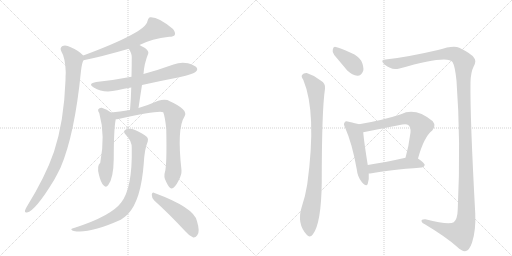
t = 0.00 s
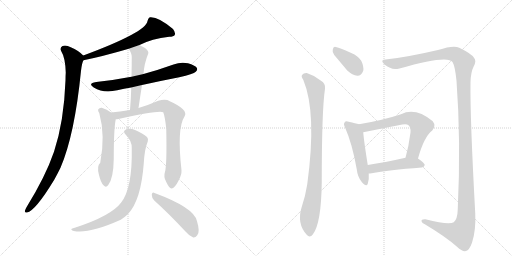
t = 2.29 s
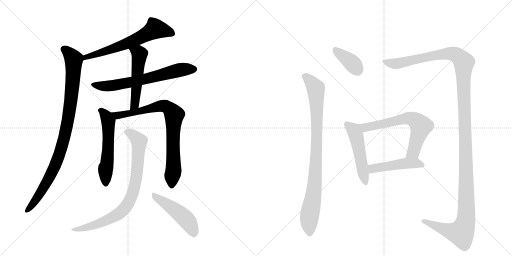
t = 4.59 s
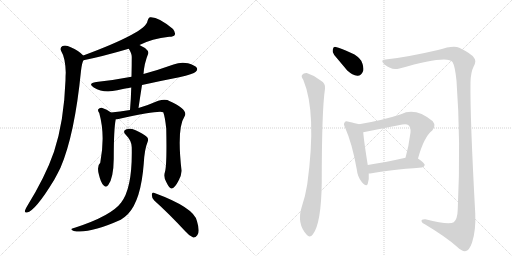
t = 6.88 s
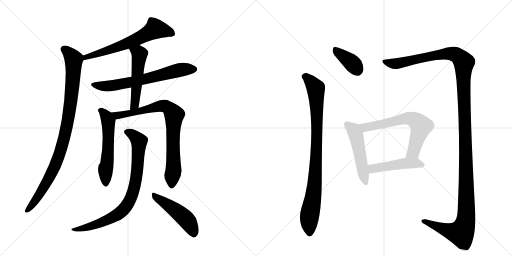
t = 9.17 s
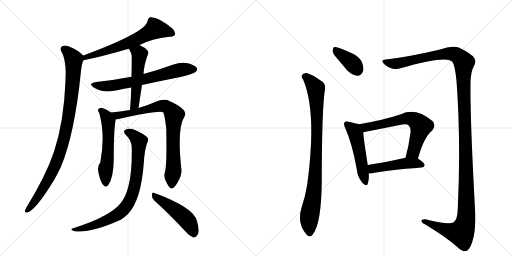
t = 11.47 s

The animated SVG that drew these frames (rendered in a browser with its animation timeline set to each time). Animation: 14 CSS @keyframes rules; one cycle of 11.47 s.

<svg version="1.1" viewBox="0 0 2048 1024" xmlns="http://www.w3.org/2000/svg">
  <g stroke="lightgray" stroke-dasharray="1,1" stroke-width="1" transform="scale(4, 4)">
    <line x1="0" y1="0" x2="256" y2="256"></line>
    <line x1="256" y1="0" x2="0" y2="256"></line>
    <line x1="128" y1="0" x2="128" y2="256"></line>
    <line x1="0" y1="128" x2="256" y2="128"></line>
    <line x1="256" y1="0" x2="512" y2="256"></line>
    <line x1="512" y1="0" x2="256" y2="256"></line>
    <line x1="384" y1="0" x2="384" y2="256"></line>
    <line x1="256" y1="128" x2="512" y2="128"></line>
  </g>
<g transform="scale(1, -1) translate(0, -850)">
   <style type="text/css">
    @keyframes keyframes0 {
      from {
       stroke: black;
       stroke-dashoffset: 639;
       stroke-width: 128;
       }
       68% {
       animation-timing-function: step-end;
       stroke: black;
       stroke-dashoffset: 0;
       stroke-width: 128;
       }
       to {
       stroke: black;
       stroke-width: 1024;
       }
       }
       #make-me-a-hanzi-animation-0 {
         animation: keyframes0 0.770020s both;
         animation-delay: 0.000000s;
         animation-timing-function: linear;
       }
    @keyframes keyframes1 {
      from {
       stroke: black;
       stroke-dashoffset: 957;
       stroke-width: 128;
       }
       76% {
       animation-timing-function: step-end;
       stroke: black;
       stroke-dashoffset: 0;
       stroke-width: 128;
       }
       to {
       stroke: black;
       stroke-width: 1024;
       }
       }
       #make-me-a-hanzi-animation-1 {
         animation: keyframes1 1.028809s both;
         animation-delay: 0.770020s;
         animation-timing-function: linear;
       }
    @keyframes keyframes2 {
      from {
       stroke: black;
       stroke-dashoffset: 664;
       stroke-width: 128;
       }
       68% {
       animation-timing-function: step-end;
       stroke: black;
       stroke-dashoffset: 0;
       stroke-width: 128;
       }
       to {
       stroke: black;
       stroke-width: 1024;
       }
       }
       #make-me-a-hanzi-animation-2 {
         animation: keyframes2 0.790365s both;
         animation-delay: 1.798828s;
         animation-timing-function: linear;
       }
    @keyframes keyframes3 {
      from {
       stroke: black;
       stroke-dashoffset: 518;
       stroke-width: 128;
       }
       63% {
       animation-timing-function: step-end;
       stroke: black;
       stroke-dashoffset: 0;
       stroke-width: 128;
       }
       to {
       stroke: black;
       stroke-width: 1024;
       }
       }
       #make-me-a-hanzi-animation-3 {
         animation: keyframes3 0.671549s both;
         animation-delay: 2.589193s;
         animation-timing-function: linear;
       }
    @keyframes keyframes4 {
      from {
       stroke: black;
       stroke-dashoffset: 560;
       stroke-width: 128;
       }
       65% {
       animation-timing-function: step-end;
       stroke: black;
       stroke-dashoffset: 0;
       stroke-width: 128;
       }
       to {
       stroke: black;
       stroke-width: 1024;
       }
       }
       #make-me-a-hanzi-animation-4 {
         animation: keyframes4 0.705729s both;
         animation-delay: 3.260742s;
         animation-timing-function: linear;
       }
    @keyframes keyframes5 {
      from {
       stroke: black;
       stroke-dashoffset: 809;
       stroke-width: 128;
       }
       72% {
       animation-timing-function: step-end;
       stroke: black;
       stroke-dashoffset: 0;
       stroke-width: 128;
       }
       to {
       stroke: black;
       stroke-width: 1024;
       }
       }
       #make-me-a-hanzi-animation-5 {
         animation: keyframes5 0.908366s both;
         animation-delay: 3.966471s;
         animation-timing-function: linear;
       }
    @keyframes keyframes6 {
      from {
       stroke: black;
       stroke-dashoffset: 820;
       stroke-width: 128;
       }
       73% {
       animation-timing-function: step-end;
       stroke: black;
       stroke-dashoffset: 0;
       stroke-width: 128;
       }
       to {
       stroke: black;
       stroke-width: 1024;
       }
       }
       #make-me-a-hanzi-animation-6 {
         animation: keyframes6 0.917318s both;
         animation-delay: 4.874837s;
         animation-timing-function: linear;
       }
    @keyframes keyframes7 {
      from {
       stroke: black;
       stroke-dashoffset: 480;
       stroke-width: 128;
       }
       61% {
       animation-timing-function: step-end;
       stroke: black;
       stroke-dashoffset: 0;
       stroke-width: 128;
       }
       to {
       stroke: black;
       stroke-width: 1024;
       }
       }
       #make-me-a-hanzi-animation-7 {
         animation: keyframes7 0.640625s both;
         animation-delay: 5.792155s;
         animation-timing-function: linear;
       }
    @keyframes keyframes8 {
      from {
       stroke: black;
       stroke-dashoffset: 377;
       stroke-width: 128;
       }
       55% {
       animation-timing-function: step-end;
       stroke: black;
       stroke-dashoffset: 0;
       stroke-width: 128;
       }
       to {
       stroke: black;
       stroke-width: 1024;
       }
       }
       #make-me-a-hanzi-animation-8 {
         animation: keyframes8 0.556803s both;
         animation-delay: 6.432780s;
         animation-timing-function: linear;
       }
    @keyframes keyframes9 {
      from {
       stroke: black;
       stroke-dashoffset: 903;
       stroke-width: 128;
       }
       75% {
       animation-timing-function: step-end;
       stroke: black;
       stroke-dashoffset: 0;
       stroke-width: 128;
       }
       to {
       stroke: black;
       stroke-width: 1024;
       }
       }
       #make-me-a-hanzi-animation-9 {
         animation: keyframes9 0.984863s both;
         animation-delay: 6.989583s;
         animation-timing-function: linear;
       }
    @keyframes keyframes10 {
      from {
       stroke: black;
       stroke-dashoffset: 1434;
       stroke-width: 128;
       }
       82% {
       animation-timing-function: step-end;
       stroke: black;
       stroke-dashoffset: 0;
       stroke-width: 128;
       }
       to {
       stroke: black;
       stroke-width: 1024;
       }
       }
       #make-me-a-hanzi-animation-10 {
         animation: keyframes10 1.416992s both;
         animation-delay: 7.974447s;
         animation-timing-function: linear;
       }
    @keyframes keyframes11 {
      from {
       stroke: black;
       stroke-dashoffset: 505;
       stroke-width: 128;
       }
       62% {
       animation-timing-function: step-end;
       stroke: black;
       stroke-dashoffset: 0;
       stroke-width: 128;
       }
       to {
       stroke: black;
       stroke-width: 1024;
       }
       }
       #make-me-a-hanzi-animation-11 {
         animation: keyframes11 0.660970s both;
         animation-delay: 9.391439s;
         animation-timing-function: linear;
       }
    @keyframes keyframes12 {
      from {
       stroke: black;
       stroke-dashoffset: 650;
       stroke-width: 128;
       }
       68% {
       animation-timing-function: step-end;
       stroke: black;
       stroke-dashoffset: 0;
       stroke-width: 128;
       }
       to {
       stroke: black;
       stroke-width: 1024;
       }
       }
       #make-me-a-hanzi-animation-12 {
         animation: keyframes12 0.778971s both;
         animation-delay: 10.052409s;
         animation-timing-function: linear;
       }
    @keyframes keyframes13 {
      from {
       stroke: black;
       stroke-dashoffset: 475;
       stroke-width: 128;
       }
       61% {
       animation-timing-function: step-end;
       stroke: black;
       stroke-dashoffset: 0;
       stroke-width: 128;
       }
       to {
       stroke: black;
       stroke-width: 1024;
       }
       }
       #make-me-a-hanzi-animation-13 {
         animation: keyframes13 0.636556s both;
         animation-delay: 10.831380s;
         animation-timing-function: linear;
       }
</style>
<path d="M 558 670 Q 607 695 677 703 Q 695 703 699 710 Q 703 720 692 734 Q 632 785 599 781 Q 592 777 590 766 Q 584 721 333 628 C 305 618 305 603 334 609 Q 409 624 515 655 L 558 670 Z" fill="lightgray"></path> 
<path d="M 333 628 Q 315 647 283 661 Q 264 671 250 666 Q 238 659 245 645 Q 261 620 263 560 Q 262 547 262 529 Q 256 364 216 243 Q 182 144 106 21 Q 102 14 100 8 Q 97 -2 108 0 Q 141 6 217 131 Q 229 153 242 179 Q 299 312 324 567 Q 328 600 334 609 C 339 623 339 623 333 628 Z" fill="lightgray"></path> 
<path d="M 568 510 Q 640 526 717 541 Q 774 554 783 563 Q 792 570 787 579 Q 780 589 752 597 Q 722 603 694 592 Q 636 571 574 554 L 526 543 Q 459 530 385 522 Q 349 516 375 500 Q 414 476 469 489 Q 496 495 525 500 L 568 510 Z" fill="lightgray"></path> 
<path d="M 554 418 Q 561 466 568 510 L 574 554 Q 577 597 593 636 Q 596 645 580 658 Q 568 665 558 670 C 531 684 500 681 515 655 Q 527 636 527 623 Q 527 586 526 543 L 525 500 Q 524 457 520 410 C 518 380 550 388 554 418 Z" fill="lightgray"></path> 
<path d="M 444 400 Q 428 413 407 419 Q 398 420 393 413 Q 390 407 397 398 Q 422 308 401 199 Q 386 186 396 150 Q 403 120 414 109 Q 424 97 433 110 Q 454 137 455 215 Q 455 335 463 373 C 465 385 465 385 444 400 Z" fill="lightgray"></path> 
<path d="M 660 163 Q 653 142 665 122 Q 678 95 686 96 Q 699 97 714 127 Q 727 151 726 169 Q 707 337 738 384 Q 756 411 675 447 Q 672 450 669 450 Q 654 454 633 447 Q 597 431 554 418 L 520 410 Q 478 403 444 400 C 414 397 433 369 463 373 Q 467 373 474 374 Q 637 410 653 401 Q 660 383 665 335 Q 668 191 660 163 Z" fill="lightgray"></path> 
<path d="M 527 258 Q 530 96 484 39 Q 445 -13 302 -60 Q 290 -63 287 -65 Q 281 -69 295 -74 Q 356 -86 483 -29 Q 499 -19 512 -6 Q 564 49 575 196 Q 578 253 591 284 Q 595 294 588 302 Q 572 317 540 330 Q 521 339 506 333 Q 488 327 503 311 Q 528 286 527 258 Z" fill="lightgray"></path> 
<path d="M 617 48 Q 674 -3 742 -76 Q 758 -95 773 -100 Q 782 -101 789 -91 Q 801 -78 788 -35 Q 778 19 618 78 Q 609 84 607 71 Q 607 58 617 48 Z" fill="lightgray"></path> 
<path d="M 1337 630 L 1389 568 Q 1410 549 1429 547 Q 1445 546 1453 567 Q 1456 583 1445 607 Q 1433 626 1405 638 Q 1362 659 1343 662 Q 1333 665 1331 651 Q 1328 641 1337 630 Z" fill="lightgray"></path> 
<path d="M 1213 531 Q 1268 399 1229 113 Q 1222 67 1206 19 Q 1187 -44 1226 -88 Q 1239 -104 1251 -88 Q 1285 -46 1287 121 Q 1287 409 1300 495 Q 1303 516 1284 527 Q 1257 549 1227 558 Q 1215 559 1208 550 Q 1204 543 1213 531 Z" fill="lightgray"></path> 
<path d="M 1542 612 Q 1526 612 1530 602 Q 1537 589 1560 579 Q 1575 570 1598 576 Q 1790 631 1810 602 Q 1820 586 1826 527 Q 1844 286 1831 13 Q 1830 -27 1815 -39 Q 1796 -52 1702 -27 Q 1684 -26 1686 -35 Q 1687 -42 1701 -48 Q 1783 -97 1828 -137 Q 1850 -158 1864 -154 Q 1877 -151 1888 -121 Q 1904 -73 1901 -4 Q 1880 378 1882 521 Q 1883 561 1895 585 Q 1907 607 1896 619 Q 1886 635 1837 659 Q 1815 671 1752 650 Q 1623 620 1542 612 Z" fill="lightgray"></path> 
<path d="M 1436 353 Q 1423 357 1395 363 Q 1382 367 1379 361 Q 1372 355 1381 338 Q 1409 275 1427 173 Q 1430 143 1447 122 Q 1466 100 1471 115 Q 1477 131 1475 156 L 1471 190 Q 1455 290 1453 321 C 1451 349 1451 349 1436 353 Z" fill="lightgray"></path> 
<path d="M 1672 216 Q 1696 303 1729 328 Q 1745 347 1731 365 Q 1662 422 1604 393 Q 1532 369 1436 353 C 1406 348 1424 315 1453 321 L 1609 352 Q 1627 356 1634 349 Q 1644 340 1642 320 Q 1635 265 1622 219 C 1614 190 1664 187 1672 216 Z" fill="lightgray"></path> 
<path d="M 1475 156 Q 1479 156 1487 157 Q 1551 170 1687 180 Q 1697 181 1699 190 Q 1699 197 1672 216 C 1657 227 1651 226 1622 219 Q 1538 200 1471 190 C 1441 185 1445 154 1475 156 Z" fill="lightgray"></path> 
      <clipPath id="make-me-a-hanzi-clip-0">
      <path d="M 558 670 Q 607 695 677 703 Q 695 703 699 710 Q 703 720 692 734 Q 632 785 599 781 Q 592 777 590 766 Q 584 721 333 628 C 305 618 305 603 334 609 Q 409 624 515 655 L 558 670 Z" fill="lightgray"></path>
      </clipPath>
      <path clip-path="url(#make-me-a-hanzi-clip-0)" d="M 689 716 L 621 735 L 543 691 L 436 649 L 374 634 L 364 626 L 348 627 L 340 614 " fill="none" id="make-me-a-hanzi-animation-0" stroke-dasharray="511 1022" stroke-linecap="round"></path>

      <clipPath id="make-me-a-hanzi-clip-1">
      <path d="M 333 628 Q 315 647 283 661 Q 264 671 250 666 Q 238 659 245 645 Q 261 620 263 560 Q 262 547 262 529 Q 256 364 216 243 Q 182 144 106 21 Q 102 14 100 8 Q 97 -2 108 0 Q 141 6 217 131 Q 229 153 242 179 Q 299 312 324 567 Q 328 600 334 609 C 339 623 339 623 333 628 Z" fill="lightgray"></path>
      </clipPath>
      <path clip-path="url(#make-me-a-hanzi-clip-1)" d="M 256 653 L 289 622 L 295 601 L 284 446 L 262 318 L 240 238 L 194 130 L 140 46 L 109 9 " fill="none" id="make-me-a-hanzi-animation-1" stroke-dasharray="829 1658" stroke-linecap="round"></path>

      <clipPath id="make-me-a-hanzi-clip-2">
      <path d="M 568 510 Q 640 526 717 541 Q 774 554 783 563 Q 792 570 787 579 Q 780 589 752 597 Q 722 603 694 592 Q 636 571 574 554 L 526 543 Q 459 530 385 522 Q 349 516 375 500 Q 414 476 469 489 Q 496 495 525 500 L 568 510 Z" fill="lightgray"></path>
      </clipPath>
      <path clip-path="url(#make-me-a-hanzi-clip-2)" d="M 377 512 L 401 506 L 456 508 L 571 531 L 709 568 L 777 573 " fill="none" id="make-me-a-hanzi-animation-2" stroke-dasharray="536 1072" stroke-linecap="round"></path>

      <clipPath id="make-me-a-hanzi-clip-3">
      <path d="M 554 418 Q 561 466 568 510 L 574 554 Q 577 597 593 636 Q 596 645 580 658 Q 568 665 558 670 C 531 684 500 681 515 655 Q 527 636 527 623 Q 527 586 526 543 L 525 500 Q 524 457 520 410 C 518 380 550 388 554 418 Z" fill="lightgray"></path>
      </clipPath>
      <path clip-path="url(#make-me-a-hanzi-clip-3)" d="M 524 652 L 556 637 L 558 625 L 541 444 L 534 425 L 524 417 " fill="none" id="make-me-a-hanzi-animation-3" stroke-dasharray="390 780" stroke-linecap="round"></path>

      <clipPath id="make-me-a-hanzi-clip-4">
      <path d="M 444 400 Q 428 413 407 419 Q 398 420 393 413 Q 390 407 397 398 Q 422 308 401 199 Q 386 186 396 150 Q 403 120 414 109 Q 424 97 433 110 Q 454 137 455 215 Q 455 335 463 373 C 465 385 465 385 444 400 Z" fill="lightgray"></path>
      </clipPath>
      <path clip-path="url(#make-me-a-hanzi-clip-4)" d="M 404 408 L 425 385 L 433 363 L 433 249 L 422 174 L 423 114 " fill="none" id="make-me-a-hanzi-animation-4" stroke-dasharray="432 864" stroke-linecap="round"></path>

      <clipPath id="make-me-a-hanzi-clip-5">
      <path d="M 660 163 Q 653 142 665 122 Q 678 95 686 96 Q 699 97 714 127 Q 727 151 726 169 Q 707 337 738 384 Q 756 411 675 447 Q 672 450 669 450 Q 654 454 633 447 Q 597 431 554 418 L 520 410 Q 478 403 444 400 C 414 397 433 369 463 373 Q 467 373 474 374 Q 637 410 653 401 Q 660 383 665 335 Q 668 191 660 163 Z" fill="lightgray"></path>
      </clipPath>
      <path clip-path="url(#make-me-a-hanzi-clip-5)" d="M 451 398 L 470 388 L 485 388 L 645 427 L 676 418 L 691 400 L 697 388 L 691 323 L 695 178 L 687 106 " fill="none" id="make-me-a-hanzi-animation-5" stroke-dasharray="681 1362" stroke-linecap="round"></path>

      <clipPath id="make-me-a-hanzi-clip-6">
      <path d="M 527 258 Q 530 96 484 39 Q 445 -13 302 -60 Q 290 -63 287 -65 Q 281 -69 295 -74 Q 356 -86 483 -29 Q 499 -19 512 -6 Q 564 49 575 196 Q 578 253 591 284 Q 595 294 588 302 Q 572 317 540 330 Q 521 339 506 333 Q 488 327 503 311 Q 528 286 527 258 Z" fill="lightgray"></path>
      </clipPath>
      <path clip-path="url(#make-me-a-hanzi-clip-6)" d="M 507 322 L 527 314 L 556 285 L 544 132 L 534 86 L 514 39 L 475 -5 L 429 -30 L 369 -54 L 296 -65 " fill="none" id="make-me-a-hanzi-animation-6" stroke-dasharray="692 1384" stroke-linecap="round"></path>

      <clipPath id="make-me-a-hanzi-clip-7">
      <path d="M 617 48 Q 674 -3 742 -76 Q 758 -95 773 -100 Q 782 -101 789 -91 Q 801 -78 788 -35 Q 778 19 618 78 Q 609 84 607 71 Q 607 58 617 48 Z" fill="lightgray"></path>
      </clipPath>
      <path clip-path="url(#make-me-a-hanzi-clip-7)" d="M 617 67 L 732 -15 L 755 -40 L 774 -85 " fill="none" id="make-me-a-hanzi-animation-7" stroke-dasharray="352 704" stroke-linecap="round"></path>

      <clipPath id="make-me-a-hanzi-clip-8">
      <path d="M 1337 630 L 1389 568 Q 1410 549 1429 547 Q 1445 546 1453 567 Q 1456 583 1445 607 Q 1433 626 1405 638 Q 1362 659 1343 662 Q 1333 665 1331 651 Q 1328 641 1337 630 Z" fill="lightgray"></path>
      </clipPath>
      <path clip-path="url(#make-me-a-hanzi-clip-8)" d="M 1340 653 L 1405 601 L 1429 572 " fill="none" id="make-me-a-hanzi-animation-8" stroke-dasharray="249 498" stroke-linecap="round"></path>

      <clipPath id="make-me-a-hanzi-clip-9">
      <path d="M 1213 531 Q 1268 399 1229 113 Q 1222 67 1206 19 Q 1187 -44 1226 -88 Q 1239 -104 1251 -88 Q 1285 -46 1287 121 Q 1287 409 1300 495 Q 1303 516 1284 527 Q 1257 549 1227 558 Q 1215 559 1208 550 Q 1204 543 1213 531 Z" fill="lightgray"></path>
      </clipPath>
      <path clip-path="url(#make-me-a-hanzi-clip-9)" d="M 1219 545 L 1228 541 L 1263 496 L 1266 447 L 1268 300 L 1261 133 L 1237 -22 L 1239 -82 " fill="none" id="make-me-a-hanzi-animation-9" stroke-dasharray="775 1550" stroke-linecap="round"></path>

      <clipPath id="make-me-a-hanzi-clip-10">
      <path d="M 1542 612 Q 1526 612 1530 602 Q 1537 589 1560 579 Q 1575 570 1598 576 Q 1790 631 1810 602 Q 1820 586 1826 527 Q 1844 286 1831 13 Q 1830 -27 1815 -39 Q 1796 -52 1702 -27 Q 1684 -26 1686 -35 Q 1687 -42 1701 -48 Q 1783 -97 1828 -137 Q 1850 -158 1864 -154 Q 1877 -151 1888 -121 Q 1904 -73 1901 -4 Q 1880 378 1882 521 Q 1883 561 1895 585 Q 1907 607 1896 619 Q 1886 635 1837 659 Q 1815 671 1752 650 Q 1623 620 1542 612 Z" fill="lightgray"></path>
      </clipPath>
      <path clip-path="url(#make-me-a-hanzi-clip-10)" d="M 1540 603 L 1573 595 L 1606 597 L 1711 624 L 1804 636 L 1832 627 L 1856 596 L 1853 541 L 1866 94 L 1861 -43 L 1844 -82 L 1796 -74 L 1694 -35 " fill="none" id="make-me-a-hanzi-animation-10" stroke-dasharray="1306 2612" stroke-linecap="round"></path>

      <clipPath id="make-me-a-hanzi-clip-11">
      <path d="M 1436 353 Q 1423 357 1395 363 Q 1382 367 1379 361 Q 1372 355 1381 338 Q 1409 275 1427 173 Q 1430 143 1447 122 Q 1466 100 1471 115 Q 1477 131 1475 156 L 1471 190 Q 1455 290 1453 321 C 1451 349 1451 349 1436 353 Z" fill="lightgray"></path>
      </clipPath>
      <path clip-path="url(#make-me-a-hanzi-clip-11)" d="M 1388 353 L 1413 332 L 1423 313 L 1460 122 " fill="none" id="make-me-a-hanzi-animation-11" stroke-dasharray="377 754" stroke-linecap="round"></path>

      <clipPath id="make-me-a-hanzi-clip-12">
      <path d="M 1672 216 Q 1696 303 1729 328 Q 1745 347 1731 365 Q 1662 422 1604 393 Q 1532 369 1436 353 C 1406 348 1424 315 1453 321 L 1609 352 Q 1627 356 1634 349 Q 1644 340 1642 320 Q 1635 265 1622 219 C 1614 190 1664 187 1672 216 Z" fill="lightgray"></path>
      </clipPath>
      <path clip-path="url(#make-me-a-hanzi-clip-12)" d="M 1445 351 L 1455 343 L 1473 341 L 1619 376 L 1658 370 L 1684 344 L 1654 242 L 1629 224 " fill="none" id="make-me-a-hanzi-animation-12" stroke-dasharray="522 1044" stroke-linecap="round"></path>

      <clipPath id="make-me-a-hanzi-clip-13">
      <path d="M 1475 156 Q 1479 156 1487 157 Q 1551 170 1687 180 Q 1697 181 1699 190 Q 1699 197 1672 216 C 1657 227 1651 226 1622 219 Q 1538 200 1471 190 C 1441 185 1445 154 1475 156 Z" fill="lightgray"></path>
      </clipPath>
      <path clip-path="url(#make-me-a-hanzi-clip-13)" d="M 1481 162 L 1494 177 L 1627 197 L 1665 198 L 1690 189 " fill="none" id="make-me-a-hanzi-animation-13" stroke-dasharray="347 694" stroke-linecap="round"></path>

</g>
</svg>
